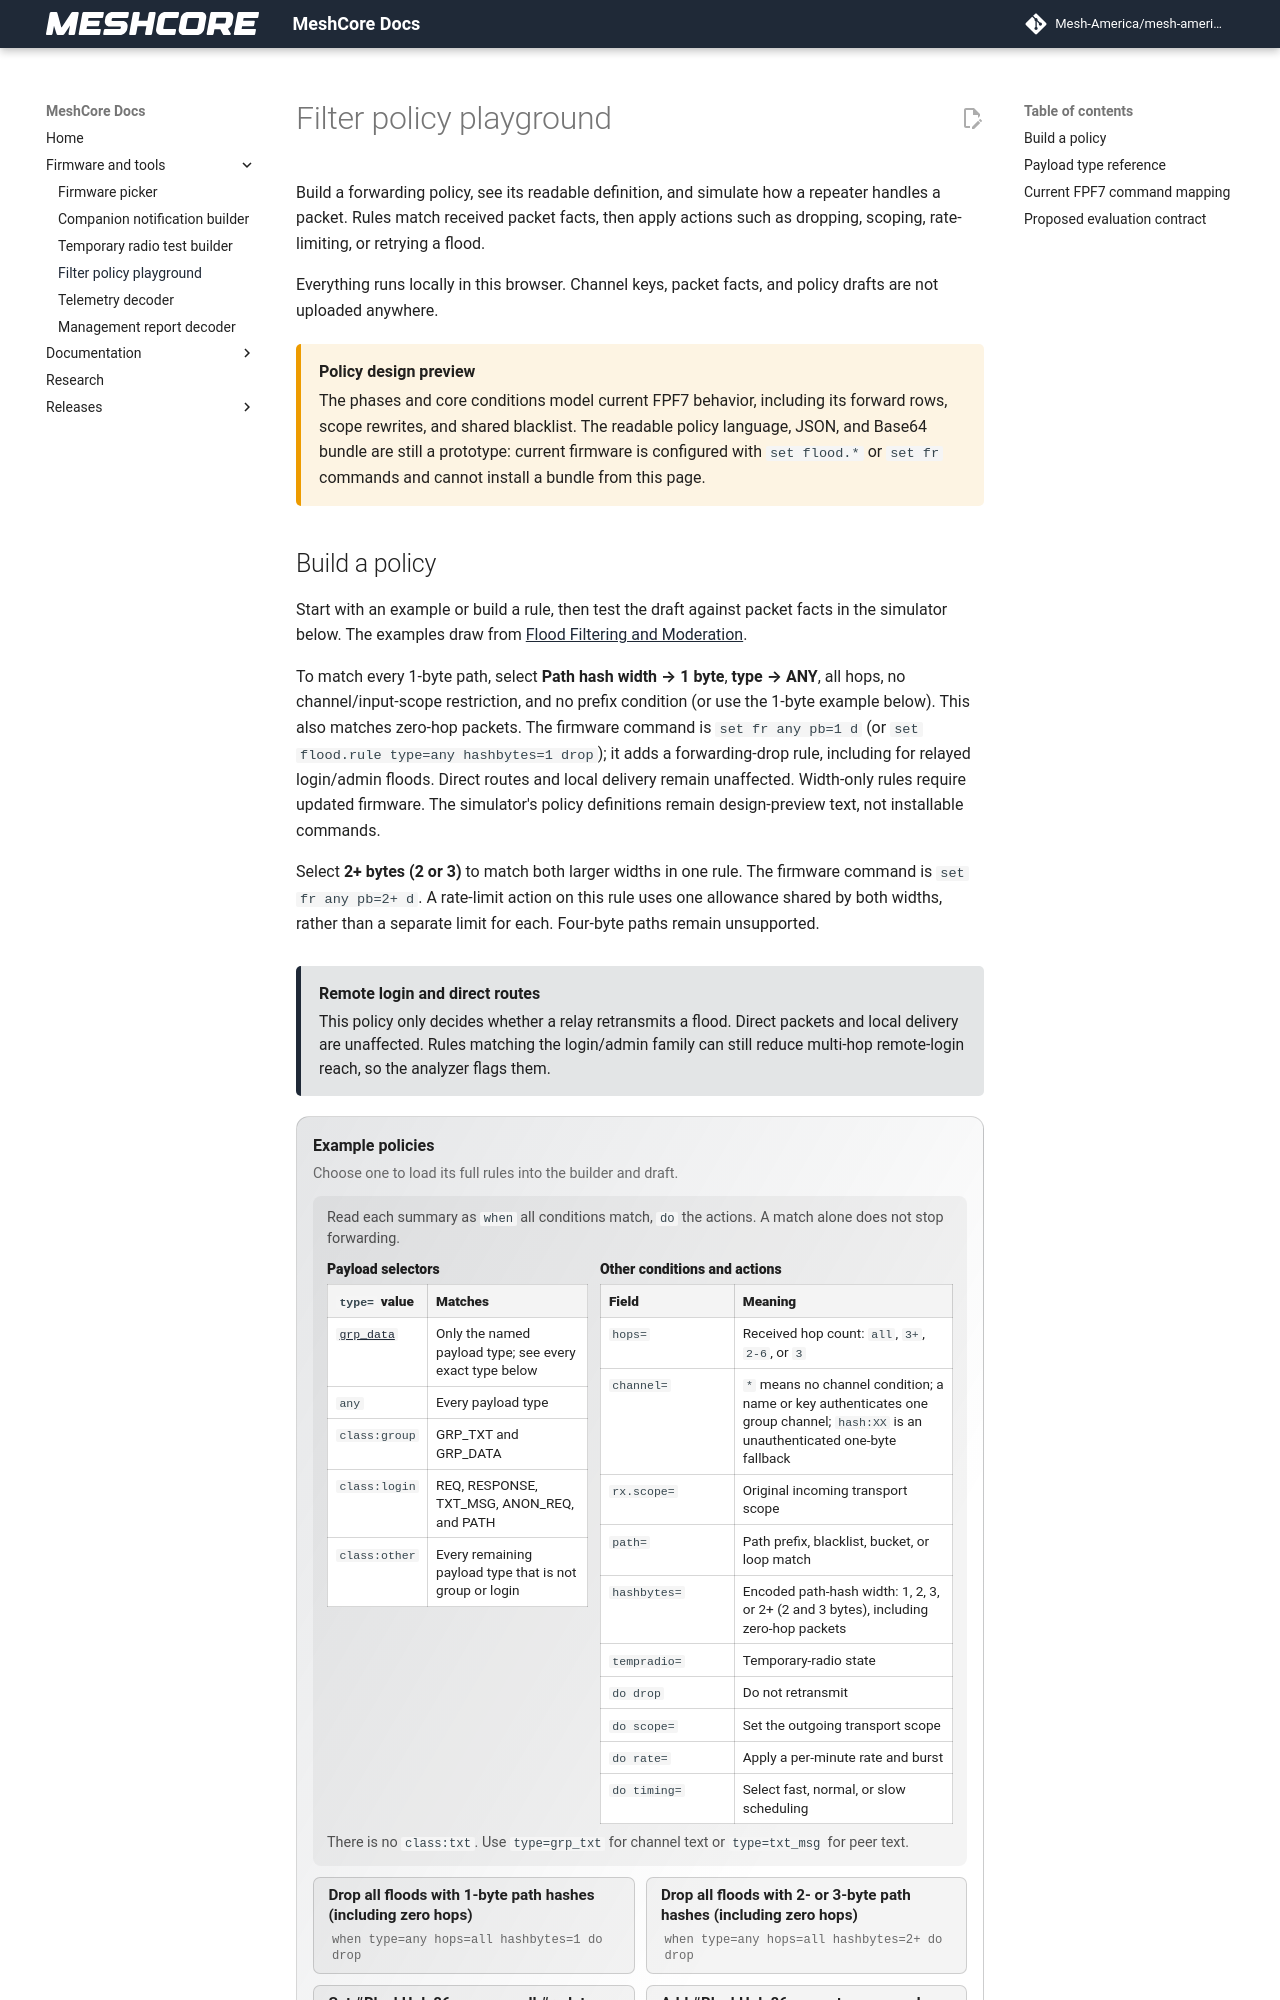

repository: Mesh-America/mesh-america-quake-repeater · page: filter_tool/index.html · generator: mkdocs

# Filter policy playground

Build a forwarding policy, see its readable definition, and simulate how a
repeater handles a packet. Rules match received packet facts, then apply actions
such as dropping, scoping, rate-limiting, or retrying a flood.

Everything runs locally in this browser. Channel keys, packet facts, and policy
drafts are not uploaded anywhere.

<div class="filter-design-warning" role="note">
  <strong>Policy design preview</strong>
  <p>
    The phases and core conditions model current FPF7 behavior, including its
    forward rows, scope rewrites, and shared blacklist. The readable policy
    language, JSON, and Base64 bundle are still a prototype: current firmware
    is configured with <code>set flood.*</code> or <code>set fr</code> commands and cannot install a
    bundle from this page.
  </p>
</div>
